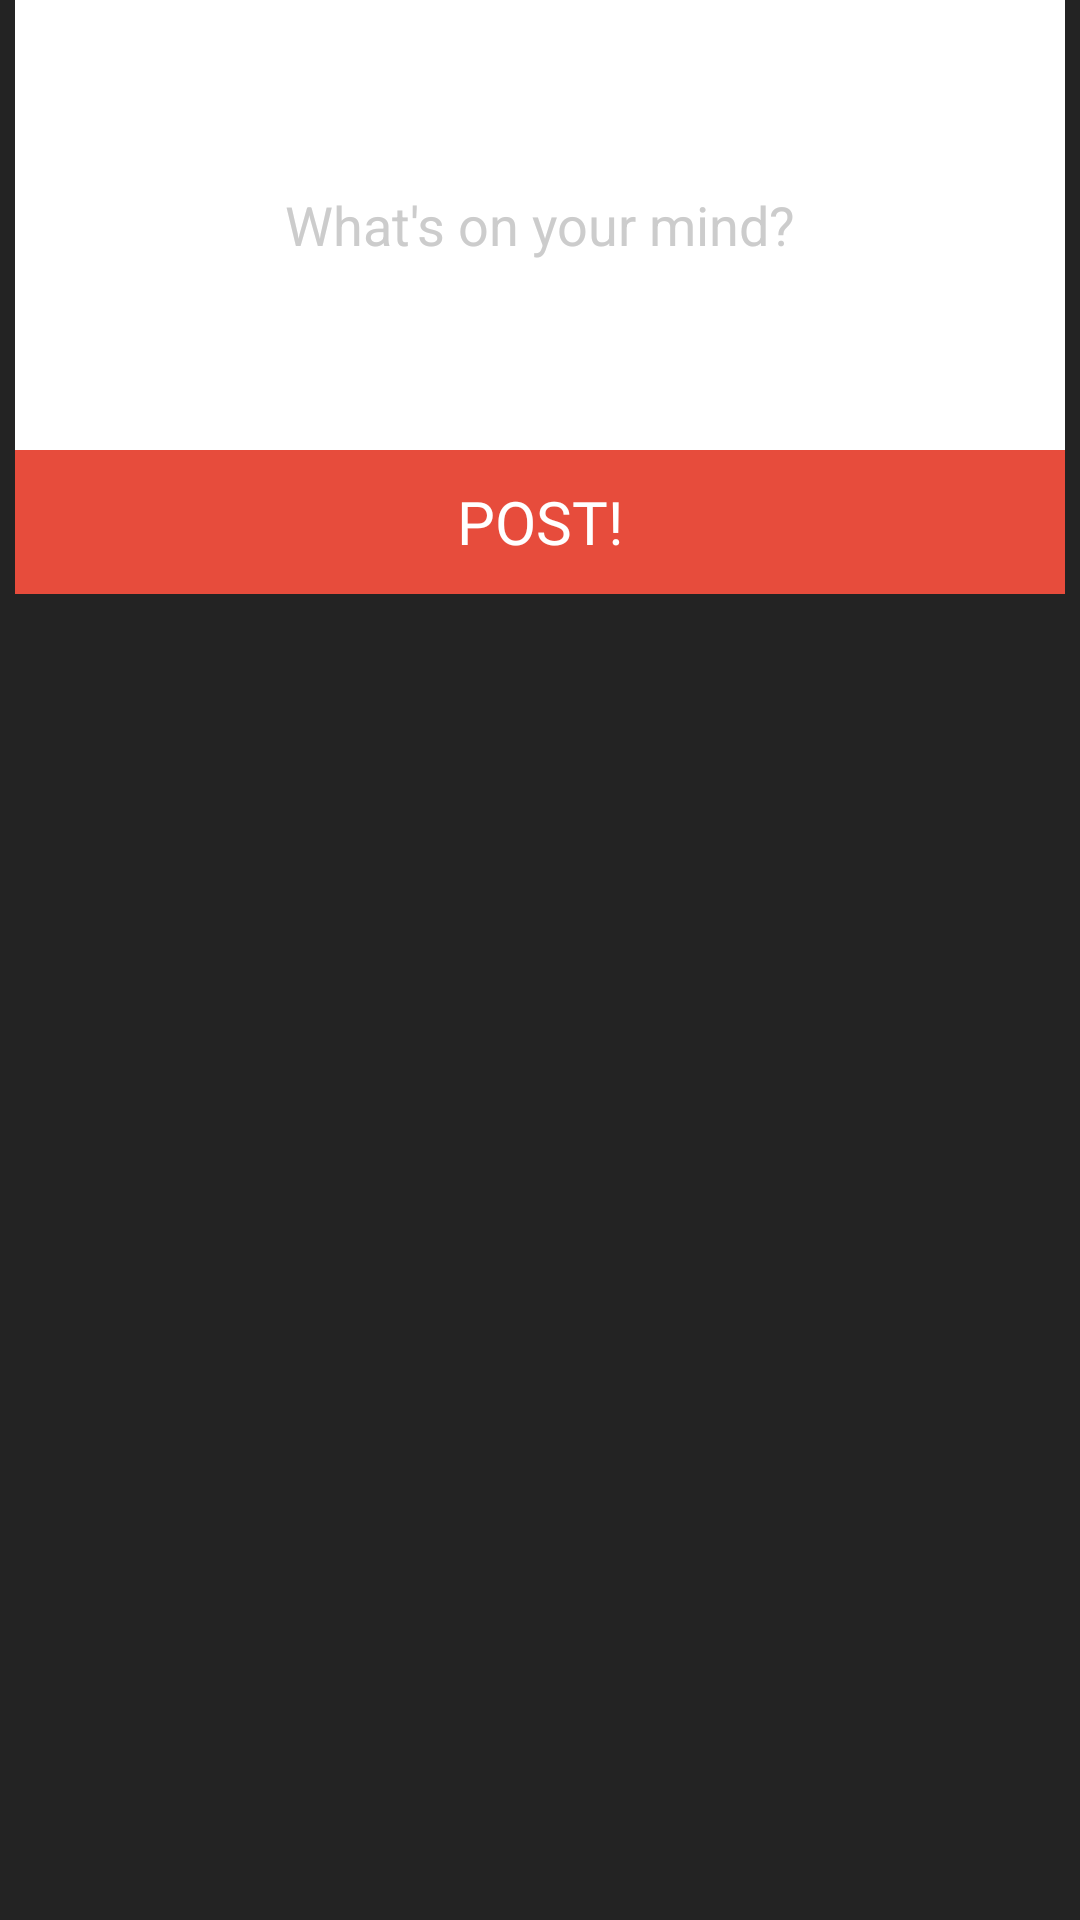

Here is an Android app screen rendered from its layout file. Give the layout XML and the strings, colors and styles it references.
<!-- AndroidManifest.xml: application theme Theme.AppCompat.NoActionBar -->
<!-- res/layout/post_something.xml -->
<?xml version="1.0" encoding="utf-8"?>
<androidx.constraintlayout.widget.ConstraintLayout
        xmlns:android="http://schemas.android.com/apk/res/android" xmlns:app="http://schemas.android.com/apk/res-auto"
        android:orientation="vertical"
        android:layout_width="match_parent"
        android:layout_height="match_parent"
        android:background="#48000000">


    <androidx.constraintlayout.widget.ConstraintLayout
        android:layout_width="350dp"
        android:layout_height="wrap_content"
        app:layout_constraintLeft_toLeftOf="parent"
        app:layout_constraintRight_toRightOf="parent"
        android:background="@drawable/dialog_rounded_corners">
        <EditText
                android:id="@+id/text_field"
                android:layout_width="match_parent"
                android:layout_height="wrap_content"
                android:minHeight="150dp"
                android:hint="What's on your mind?"
                android:textColorHint="#CCC"
                android:gravity="center"
                android:background="@color/white"/>

        <LinearLayout
                android:layout_width="match_parent"
                android:layout_height="wrap_content"
                app:layout_constraintTop_toBottomOf="@id/text_field">
            <Button
                android:id="@+id/post_button"
                android:layout_width="match_parent"
                android:layout_height="wrap_content"
                android:textColor="@color/white"
                android:fontFamily="@font/proxima_nova_semibold"
                android:textSize="20dp"
                android:background="@color/colorPrimary"
                android:text="Post!"/>
        </LinearLayout>

    </androidx.constraintlayout.widget.ConstraintLayout>



</androidx.constraintlayout.widget.ConstraintLayout>
<!-- resources referenced by this layout -->
<resources>
  <color name="colorPrimary">#e74c3c</color>
  <color name="white">#FFF</color>
  <!-- drawable dialog_rounded_corners (drawable) -->
  <shape xmlns:android="http://schemas.android.com/apk/res/android" >
  
      <solid android:color="#FFF" />
  
      <corners
              android:bottomLeftRadius="20dp"
              android:bottomRightRadius="20dp"
              android:topLeftRadius="20dp"
              android:topRightRadius="20dp" />
  
  </shape>
</resources>
